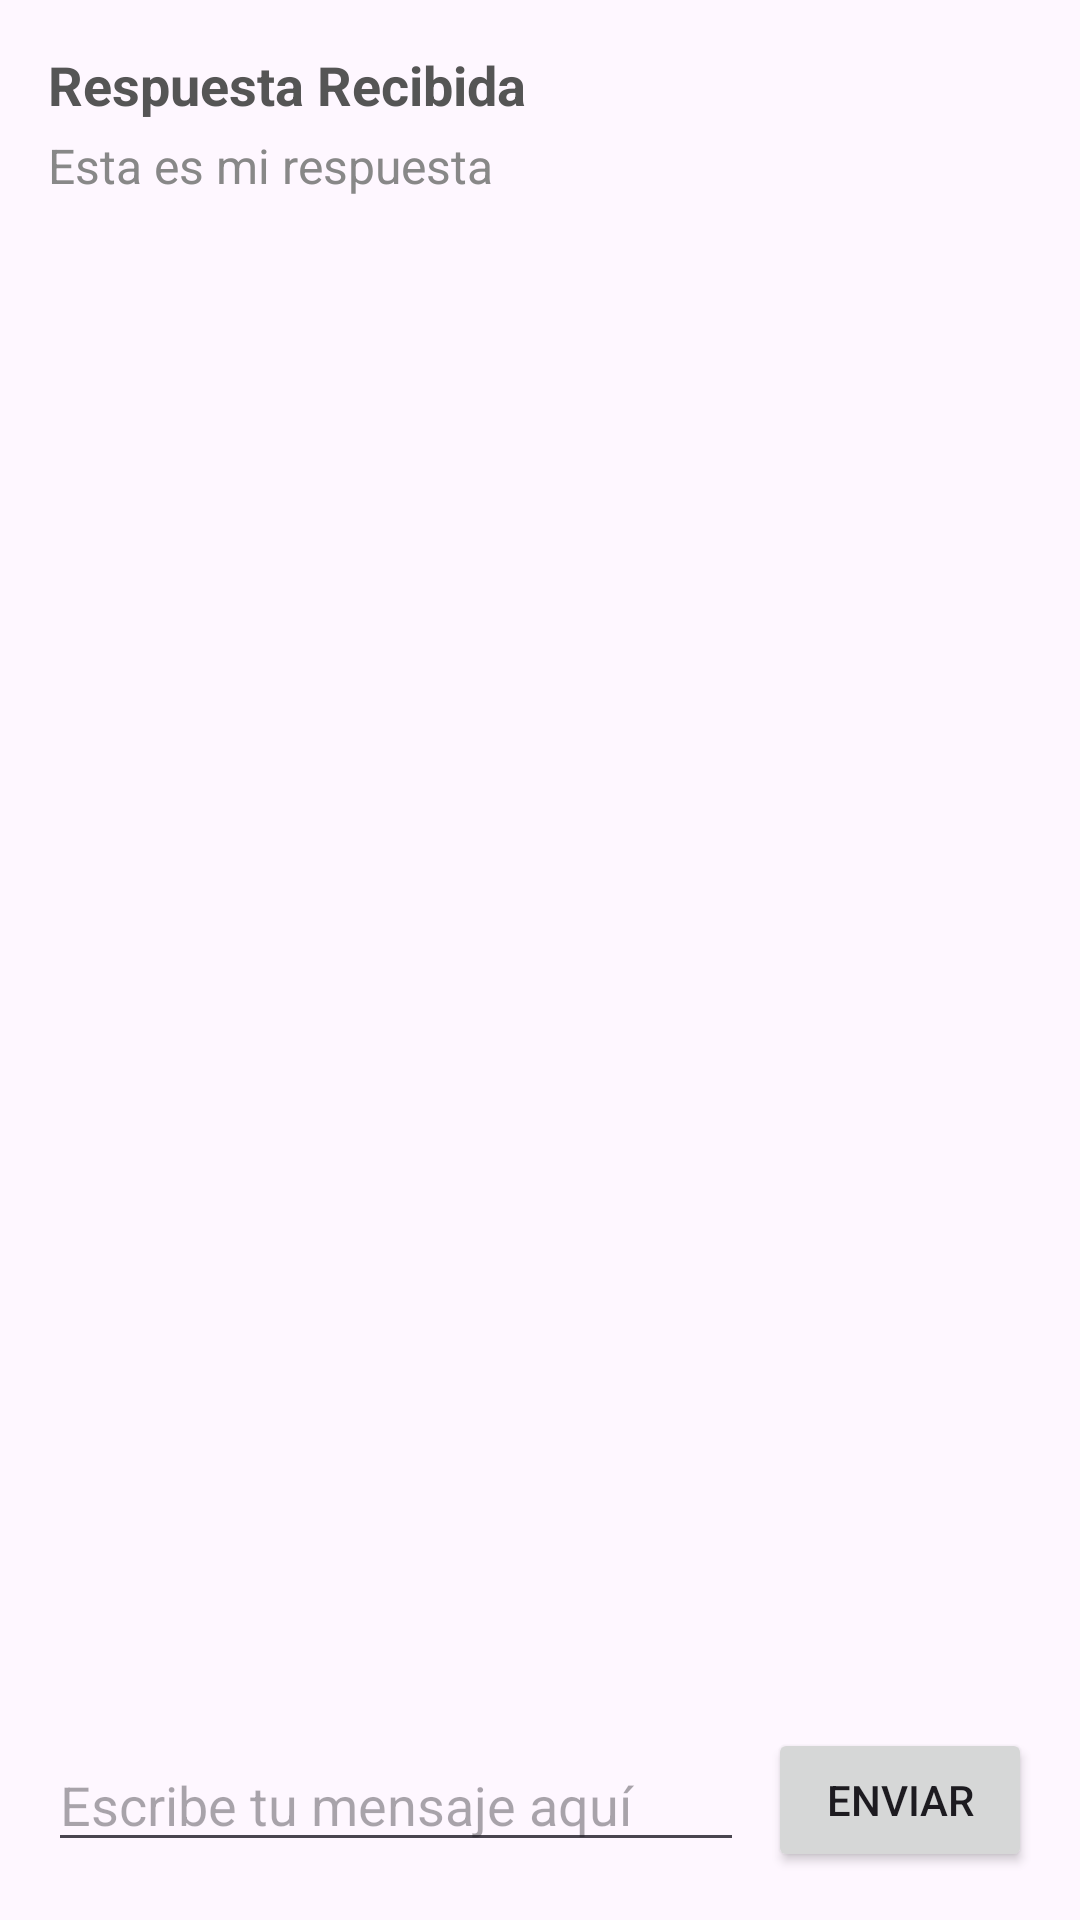

Here is an Android app screen rendered from its layout file. Give the layout XML and the strings, colors and styles it references.
<!-- AndroidManifest.xml: application theme Theme.AndroidRecursosYEstilos -->
<!-- res/layout/activity_main4.xml -->
<?xml version="1.0" encoding="utf-8"?>
<RelativeLayout xmlns:android="http://schemas.android.com/apk/res/android"
    android:id="@+id/main"
    android:layout_width="match_parent"
    android:layout_height="match_parent"
    android:padding="16dp">

    
    <LinearLayout
        android:layout_width="match_parent"
        android:layout_height="wrap_content"
        android:layout_alignParentTop="true"
        android:orientation="vertical">

        <TextView
            android:id="@+id/tvReplyHeader"
            android:layout_width="wrap_content"
            android:layout_height="wrap_content"
            android:text="@string/text_header_reply"
            android:textColor="#555555"
            android:textSize="18sp"
            android:textStyle="bold" />

        <TextView
            android:id="@+id/tvReplyBody"
            android:layout_width="wrap_content"
            android:layout_height="wrap_content"
            android:layout_marginTop="4dp"
            android:text="@string/text_reply"
            android:textColor="#888888"
            android:textSize="16sp" />
    </LinearLayout>

    
    <LinearLayout
        android:layout_width="match_parent"
        android:layout_height="wrap_content"
        android:layout_alignParentBottom="true"
        android:gravity="center_vertical"
        android:orientation="horizontal">

        <EditText
            android:id="@+id/etMessage"
            android:layout_width="0dp"
            android:layout_height="wrap_content"
            android:layout_weight="1"
            android:autofillHints="message"
            android:hint="@string/hint_message"
            android:inputType="textShortMessage" />

        <Button
            android:id="@+id/btnSend"
            android:layout_width="wrap_content"
            android:layout_height="wrap_content"
            android:layout_marginStart="8dp"
            android:text="@string/btn_send" />
    </LinearLayout>

</RelativeLayout>
<!-- resources referenced by this layout -->
<resources>
  <string name="btn_send">ENVIAR</string>
  <string name="hint_message">Escribe tu mensaje aquí</string>
  <string name="text_header_reply">Respuesta Recibida</string>
  <string name="text_reply">Esta es mi respuesta</string>
  <style name="Theme.AndroidRecursosYEstilos" parent="Base.Theme.AndroidRecursosYEstilos" />
  <style name="Base.Theme.AndroidRecursosYEstilos" parent="Theme.Material3.DayNight.NoActionBar">
          
          
      </style>
</resources>
